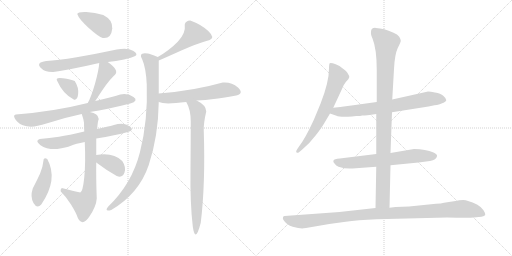
t = 0.00 s
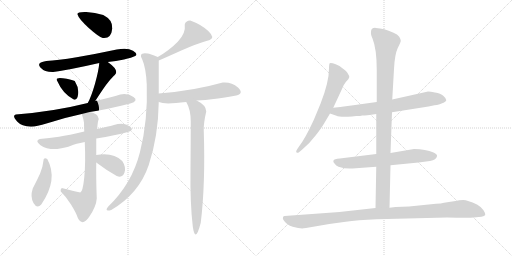
t = 2.77 s
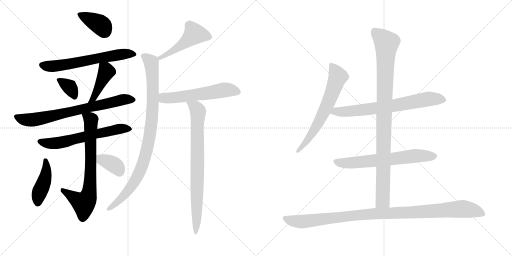
t = 5.53 s
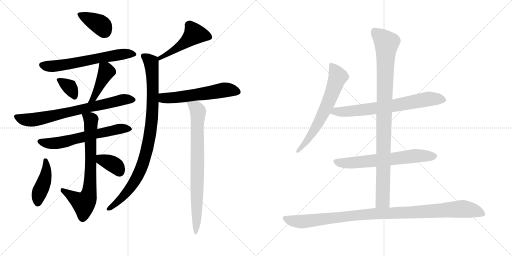
t = 8.30 s
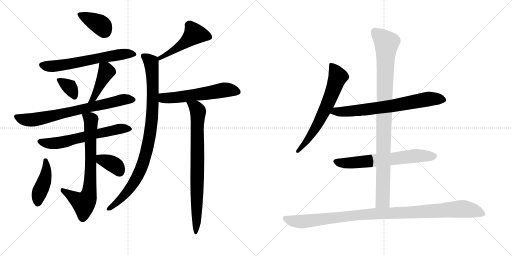
t = 11.06 s
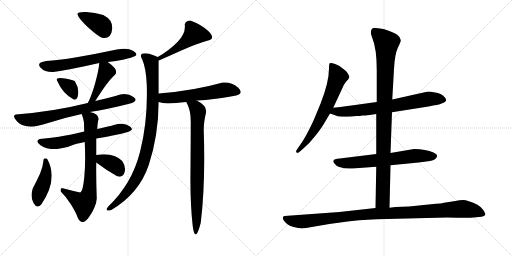
t = 13.83 s

The animated SVG that drew these frames (rendered in a browser with its animation timeline set to each time). Animation: 18 CSS @keyframes rules; one cycle of 13.83 s.

<svg version="1.1" viewBox="0 0 2048 1024" xmlns="http://www.w3.org/2000/svg">
  <g stroke="lightgray" stroke-dasharray="1,1" stroke-width="1" transform="scale(4, 4)">
    <line x1="0" y1="0" x2="256" y2="256"></line>
    <line x1="256" y1="0" x2="0" y2="256"></line>
    <line x1="128" y1="0" x2="128" y2="256"></line>
    <line x1="0" y1="128" x2="256" y2="128"></line>
    <line x1="256" y1="0" x2="512" y2="256"></line>
    <line x1="512" y1="0" x2="256" y2="256"></line>
    <line x1="384" y1="0" x2="384" y2="256"></line>
    <line x1="256" y1="128" x2="512" y2="128"></line>
  </g>
<g transform="scale(1, -1) translate(0, -850)">
   <style type="text/css">
    @keyframes keyframes0 {
      from {
       stroke: black;
       stroke-dashoffset: 384;
       stroke-width: 128;
       }
       56% {
       animation-timing-function: step-end;
       stroke: black;
       stroke-dashoffset: 0;
       stroke-width: 128;
       }
       to {
       stroke: black;
       stroke-width: 1024;
       }
       }
       #make-me-a-hanzi-animation-0 {
         animation: keyframes0 0.562500s both;
         animation-delay: 0.000000s;
         animation-timing-function: linear;
       }
    @keyframes keyframes1 {
      from {
       stroke: black;
       stroke-dashoffset: 626;
       stroke-width: 128;
       }
       67% {
       animation-timing-function: step-end;
       stroke: black;
       stroke-dashoffset: 0;
       stroke-width: 128;
       }
       to {
       stroke: black;
       stroke-width: 1024;
       }
       }
       #make-me-a-hanzi-animation-1 {
         animation: keyframes1 0.759440s both;
         animation-delay: 0.562500s;
         animation-timing-function: linear;
       }
    @keyframes keyframes2 {
      from {
       stroke: black;
       stroke-dashoffset: 342;
       stroke-width: 128;
       }
       53% {
       animation-timing-function: step-end;
       stroke: black;
       stroke-dashoffset: 0;
       stroke-width: 128;
       }
       to {
       stroke: black;
       stroke-width: 1024;
       }
       }
       #make-me-a-hanzi-animation-2 {
         animation: keyframes2 0.528320s both;
         animation-delay: 1.321940s;
         animation-timing-function: linear;
       }
    @keyframes keyframes3 {
      from {
       stroke: black;
       stroke-dashoffset: 424;
       stroke-width: 128;
       }
       58% {
       animation-timing-function: step-end;
       stroke: black;
       stroke-dashoffset: 0;
       stroke-width: 128;
       }
       to {
       stroke: black;
       stroke-width: 1024;
       }
       }
       #make-me-a-hanzi-animation-3 {
         animation: keyframes3 0.595052s both;
         animation-delay: 1.850260s;
         animation-timing-function: linear;
       }
    @keyframes keyframes4 {
      from {
       stroke: black;
       stroke-dashoffset: 722;
       stroke-width: 128;
       }
       70% {
       animation-timing-function: step-end;
       stroke: black;
       stroke-dashoffset: 0;
       stroke-width: 128;
       }
       to {
       stroke: black;
       stroke-width: 1024;
       }
       }
       #make-me-a-hanzi-animation-4 {
         animation: keyframes4 0.837565s both;
         animation-delay: 2.445312s;
         animation-timing-function: linear;
       }
    @keyframes keyframes5 {
      from {
       stroke: black;
       stroke-dashoffset: 616;
       stroke-width: 128;
       }
       67% {
       animation-timing-function: step-end;
       stroke: black;
       stroke-dashoffset: 0;
       stroke-width: 128;
       }
       to {
       stroke: black;
       stroke-width: 1024;
       }
       }
       #make-me-a-hanzi-animation-5 {
         animation: keyframes5 0.751302s both;
         animation-delay: 3.282877s;
         animation-timing-function: linear;
       }
    @keyframes keyframes6 {
      from {
       stroke: black;
       stroke-dashoffset: 729;
       stroke-width: 128;
       }
       70% {
       animation-timing-function: step-end;
       stroke: black;
       stroke-dashoffset: 0;
       stroke-width: 128;
       }
       to {
       stroke: black;
       stroke-width: 1024;
       }
       }
       #make-me-a-hanzi-animation-6 {
         animation: keyframes6 0.843262s both;
         animation-delay: 4.034179s;
         animation-timing-function: linear;
       }
    @keyframes keyframes7 {
      from {
       stroke: black;
       stroke-dashoffset: 424;
       stroke-width: 128;
       }
       58% {
       animation-timing-function: step-end;
       stroke: black;
       stroke-dashoffset: 0;
       stroke-width: 128;
       }
       to {
       stroke: black;
       stroke-width: 1024;
       }
       }
       #make-me-a-hanzi-animation-7 {
         animation: keyframes7 0.595052s both;
         animation-delay: 4.877441s;
         animation-timing-function: linear;
       }
    @keyframes keyframes8 {
      from {
       stroke: black;
       stroke-dashoffset: 362;
       stroke-width: 128;
       }
       54% {
       animation-timing-function: step-end;
       stroke: black;
       stroke-dashoffset: 0;
       stroke-width: 128;
       }
       to {
       stroke: black;
       stroke-width: 1024;
       }
       }
       #make-me-a-hanzi-animation-8 {
         animation: keyframes8 0.544596s both;
         animation-delay: 5.472493s;
         animation-timing-function: linear;
       }
    @keyframes keyframes9 {
      from {
       stroke: black;
       stroke-dashoffset: 487;
       stroke-width: 128;
       }
       61% {
       animation-timing-function: step-end;
       stroke: black;
       stroke-dashoffset: 0;
       stroke-width: 128;
       }
       to {
       stroke: black;
       stroke-width: 1024;
       }
       }
       #make-me-a-hanzi-animation-9 {
         animation: keyframes9 0.646322s both;
         animation-delay: 6.017089s;
         animation-timing-function: linear;
       }
    @keyframes keyframes10 {
      from {
       stroke: black;
       stroke-dashoffset: 932;
       stroke-width: 128;
       }
       75% {
       animation-timing-function: step-end;
       stroke: black;
       stroke-dashoffset: 0;
       stroke-width: 128;
       }
       to {
       stroke: black;
       stroke-width: 1024;
       }
       }
       #make-me-a-hanzi-animation-10 {
         animation: keyframes10 1.008464s both;
         animation-delay: 6.663411s;
         animation-timing-function: linear;
       }
    @keyframes keyframes11 {
      from {
       stroke: black;
       stroke-dashoffset: 567;
       stroke-width: 128;
       }
       65% {
       animation-timing-function: step-end;
       stroke: black;
       stroke-dashoffset: 0;
       stroke-width: 128;
       }
       to {
       stroke: black;
       stroke-width: 1024;
       }
       }
       #make-me-a-hanzi-animation-11 {
         animation: keyframes11 0.711426s both;
         animation-delay: 7.671875s;
         animation-timing-function: linear;
       }
    @keyframes keyframes12 {
      from {
       stroke: black;
       stroke-dashoffset: 792;
       stroke-width: 128;
       }
       72% {
       animation-timing-function: step-end;
       stroke: black;
       stroke-dashoffset: 0;
       stroke-width: 128;
       }
       to {
       stroke: black;
       stroke-width: 1024;
       }
       }
       #make-me-a-hanzi-animation-12 {
         animation: keyframes12 0.894531s both;
         animation-delay: 8.383301s;
         animation-timing-function: linear;
       }
    @keyframes keyframes13 {
      from {
       stroke: black;
       stroke-dashoffset: 654;
       stroke-width: 128;
       }
       68% {
       animation-timing-function: step-end;
       stroke: black;
       stroke-dashoffset: 0;
       stroke-width: 128;
       }
       to {
       stroke: black;
       stroke-width: 1024;
       }
       }
       #make-me-a-hanzi-animation-13 {
         animation: keyframes13 0.782227s both;
         animation-delay: 9.277832s;
         animation-timing-function: linear;
       }
    @keyframes keyframes14 {
      from {
       stroke: black;
       stroke-dashoffset: 709;
       stroke-width: 128;
       }
       70% {
       animation-timing-function: step-end;
       stroke: black;
       stroke-dashoffset: 0;
       stroke-width: 128;
       }
       to {
       stroke: black;
       stroke-width: 1024;
       }
       }
       #make-me-a-hanzi-animation-14 {
         animation: keyframes14 0.826986s both;
         animation-delay: 10.060059s;
         animation-timing-function: linear;
       }
    @keyframes keyframes15 {
      from {
       stroke: black;
       stroke-dashoffset: 652;
       stroke-width: 128;
       }
       68% {
       animation-timing-function: step-end;
       stroke: black;
       stroke-dashoffset: 0;
       stroke-width: 128;
       }
       to {
       stroke: black;
       stroke-width: 1024;
       }
       }
       #make-me-a-hanzi-animation-15 {
         animation: keyframes15 0.780599s both;
         animation-delay: 10.887045s;
         animation-timing-function: linear;
       }
    @keyframes keyframes16 {
      from {
       stroke: black;
       stroke-dashoffset: 983;
       stroke-width: 128;
       }
       76% {
       animation-timing-function: step-end;
       stroke: black;
       stroke-dashoffset: 0;
       stroke-width: 128;
       }
       to {
       stroke: black;
       stroke-width: 1024;
       }
       }
       #make-me-a-hanzi-animation-16 {
         animation: keyframes16 1.049967s both;
         animation-delay: 11.667644s;
         animation-timing-function: linear;
       }
    @keyframes keyframes17 {
      from {
       stroke: black;
       stroke-dashoffset: 1057;
       stroke-width: 128;
       }
       77% {
       animation-timing-function: step-end;
       stroke: black;
       stroke-dashoffset: 0;
       stroke-width: 128;
       }
       to {
       stroke: black;
       stroke-width: 1024;
       }
       }
       #make-me-a-hanzi-animation-17 {
         animation: keyframes17 1.110189s both;
         animation-delay: 12.717611s;
         animation-timing-function: linear;
       }
</style>
<path d="M 411.0 698.0 Q 445.0 694.0 449.0 736.0 Q 452.0 770.0 413.0 790.0 Q 380.0 801.0 345.0 802.0 Q 310.0 803.0 309.0 794.0 Q 316.0 773.0 355.0 738.5 Q 394.0 704.0 411.0 698.0 Z" fill="lightgray"></path> 
<path d="M 431.0 602.0 Q 464.0 606.0 496.0 612.5 Q 528.0 619.0 541.0 626.0 Q 554.0 635.0 532.0 647.5 Q 510.0 660.0 467.0 652.0 Q 383.0 634.0 306.5 621.0 Q 230.0 608.0 185.0 606.0 Q 144.0 600.0 161.5 580.5 Q 179.0 561.0 213.0 562.0 Q 284.0 572.0 397.0 598.0 L 431.0 602.0 Z" fill="lightgray"></path> 
<path d="M 295.0 452.0 Q 309.0 447.0 312.5 473.0 Q 316.0 499.0 299.0 526.0 Q 284.0 533.0 251.5 537.5 Q 219.0 542.0 229.0 526.0 Q 251.0 475.0 295.0 452.0 Z" fill="lightgray"></path> 
<path d="M 381.0 446.0 Q 418.0 504.0 435.0 524.0 Q 451.0 544.0 459.0 550.0 Q 479.0 568.0 431.0 602.0 C 407.0 620.0 399.0 625.0 397.0 598.0 Q 395.0 569.0 380.0 515.0 Q 364.0 460.0 351.0 438.0 C 337.0 412.0 365.0 421.0 381.0 446.0 Z" fill="lightgray"></path> 
<path d="M 481.0 472.0 Q 455.0 463.0 381.0 446.0 L 351.0 438.0 Q 216.0 404.0 63.0 392.0 Q 47.0 388.0 68.5 364.0 Q 90.0 340.0 137.0 344.0 Q 162.0 349.0 213.0 364.5 Q 264.0 380.0 327.0 394.0 L 359.0 402.0 Q 431.0 413.0 521.0 436.0 Q 556.0 447.0 534.0 462.5 Q 512.0 478.0 481.0 472.0 Z" fill="lightgray"></path> 
<path d="M 337.0 324.0 Q 275.0 309.0 236.0 303.0 Q 197.0 297.0 159.0 294.0 Q 138.0 287.0 162.0 269.5 Q 186.0 252.0 229.0 254.0 Q 265.0 260.0 283.5 267.5 Q 302.0 275.0 339.0 282.0 L 385.0 296.0 Q 463.0 309.0 511.0 322.0 Q 539.0 330.0 520.0 344.5 Q 501.0 359.0 471.0 354.0 Q 438.0 345.0 423.0 342.0 Q 408.0 339.0 389.0 334.0 L 337.0 324.0 Z" fill="lightgray"></path> 
<path d="M 327.0 394.0 Q 335.0 371.0 336.0 359.0 Q 336.0 347.0 337.0 324.0 L 339.0 282.0 Q 343.0 198.0 337.0 140.0 Q 331.0 82.0 321.0 80.0 Q 288.0 87.0 247.0 98.0 Q 240.0 92.0 243.0 84.0 Q 264.0 64.0 284.0 32.0 Q 304.0 0.0 311.0 -21.0 Q 329.0 -58.0 357.0 -17.0 Q 385.0 24.0 387.0 56.0 Q 384.0 140.0 385.0 200.0 L 385.0 230.0 Q 385.0 263.0 385.0 296.0 L 389.0 334.0 Q 390.0 361.0 395.0 374.0 Q 393.0 397.0 359.0 402.0 C 330.0 409.0 321.0 411.0 327.0 394.0 Z" fill="lightgray"></path> 
<path d="M 189.0 214.0 Q 180.0 220.0 175.0 214.0 Q 171.0 179.0 160.0 155.0 Q 149.0 131.0 131.0 96.0 Q 120.0 63.0 134.0 38.0 Q 148.0 13.0 165.0 32.0 Q 234.0 133.0 189.0 214.0 Z" fill="lightgray"></path> 
<path d="M 385.0 200.0 Q 427.0 168.0 467.0 146.0 Q 491.0 137.0 498.0 160.0 Q 505.0 182.0 489.0 206.0 Q 453.0 242.0 385.0 230.0 C 355.0 225.0 361.0 218.0 385.0 200.0 Z" fill="lightgray"></path> 
<path d="M 761.0 768.0 Q 742.0 767.0 739.0 752.0 Q 744.0 717.0 711.0 683.0 Q 678.0 649.0 631.0 622.0 C 605.0 607.0 607.0 596.0 635.0 608.0 Q 661.0 619.0 723.0 647.0 Q 785.0 675.0 839.0 690.0 Q 861.0 699.0 833.0 726.0 Q 805.0 752.0 761.0 768.0 Z" fill="lightgray"></path> 
<path d="M 631.0 622.0 Q 599.0 635.0 591.0 636.0 Q 551.0 642.0 569.0 612.0 Q 584.0 578.0 587.0 512.0 Q 592.0 368.0 560.0 242.0 Q 528.0 115.0 433.0 24.0 Q 415.0 2.0 445.0 10.0 Q 556.0 75.0 595.0 190.0 Q 633.0 304.0 635.0 442.0 L 635.0 476.0 Q 635.0 537.0 635.0 608.0 C 635.0 620.0 635.0 620.0 631.0 622.0 Z" fill="lightgray"></path> 
<path d="M 635.0 442.0 Q 648.0 437.0 673.0 436.0 Q 700.0 437.0 745.0 442.0 L 787.0 448.0 Q 823.0 450.0 855.0 454.0 Q 886.0 457.0 945.0 468.0 Q 977.0 476.0 952.0 500.0 Q 926.0 523.0 891.0 520.0 Q 775.0 487.0 635.0 476.0 C 605.0 474.0 606.0 450.0 635.0 442.0 Z" fill="lightgray"></path> 
<path d="M 745.0 442.0 Q 763.0 412.0 763.0 364.0 Q 763.0 298.0 762.0 169.0 Q 760.0 40.0 771.0 -55.0 Q 781.0 -127.0 803.0 -41.0 Q 822.0 114.0 815.0 328.0 Q 814.0 358.0 825.0 404.0 Q 825.0 429.0 787.0 448.0 C 761.0 463.0 732.0 469.0 745.0 442.0 Z" fill="lightgray"></path> 
<path d="M 1333.0 419.5 L 1367.0 492.5 Q 1373.0 510.5 1384.0 523.5 Q 1396.0 535.5 1397.0 541.5 Q 1398.0 546.5 1390.0 558.5 Q 1382.0 569.5 1371.0 576.5 Q 1364.0 585.5 1343.0 593.5 Q 1323.0 600.5 1319.0 597.5 Q 1316.0 594.5 1316.0 576.5 Q 1316.0 521.5 1282.0 435.5 L 1255.0 370.5 Q 1221.0 296.5 1196.0 264.5 L 1188.0 252.5 Q 1182.0 244.5 1186.0 240.5 Q 1190.0 236.5 1196.0 241.5 L 1209.0 252.5 Q 1240.0 278.5 1264.0 310.5 Q 1288.0 341.5 1298.0 359.5 L 1320.0 396.5 L 1333.0 419.5 Z" fill="lightgray"></path> 
<path d="M 1568.0 401.5 L 1714.0 424.5 L 1738.0 429.5 Q 1759.0 431.5 1766.0 436.5 Q 1785.0 443.5 1785.0 450.5 Q 1784.0 457.5 1773.0 467.5 Q 1763.0 476.5 1740.0 480.5 Q 1717.0 484.5 1708.0 483.5 L 1569.0 452.5 L 1507.0 442.5 L 1406.0 428.5 Q 1396.0 426.5 1333.0 419.5 C 1303.0 416.5 1292.0 406.5 1320.0 396.5 L 1346.0 387.5 Q 1357.0 381.5 1408.0 384.5 L 1425.0 386.5 Q 1443.0 386.5 1449.0 388.5 Q 1455.0 387.5 1505.0 394.5 L 1568.0 401.5 Z" fill="lightgray"></path> 
<path d="M 1562.0 189.5 L 1674.0 200.5 L 1720.0 206.5 Q 1746.0 211.5 1748.0 225.5 Q 1751.0 231.5 1734.0 240.5 Q 1703.0 254.5 1656.0 254.5 L 1562.0 238.5 L 1505.0 234.5 L 1359.0 216.5 Q 1336.0 215.5 1334.0 208.5 Q 1331.0 203.5 1338.0 196.5 Q 1344.0 187.5 1354.0 183.5 Q 1384.0 173.5 1410.0 176.5 L 1505.0 183.5 L 1562.0 189.5 Z" fill="lightgray"></path> 
<path d="M 1558.0 19.5 L 1562.0 189.5 L 1562.0 238.5 L 1568.0 401.5 L 1569.0 452.5 L 1576.0 574.5 Q 1579.0 633.5 1591.0 658.5 Q 1604.0 683.5 1603.0 688.5 Q 1603.0 692.5 1597.0 703.5 Q 1591.0 713.5 1572.0 720.5 Q 1537.0 737.5 1503.0 738.5 Q 1484.0 739.5 1484.0 722.5 Q 1482.0 714.5 1490.0 696.5 Q 1507.0 654.5 1507.0 570.5 L 1507.0 442.5 L 1505.0 394.5 L 1505.0 234.5 L 1505.0 183.5 L 1502.0 18.5 C 1501.0 -11.5 1557.0 -10.5 1558.0 19.5 Z" fill="lightgray"></path> 
<path d="M 1224.0 -61.5 L 1317.0 -45.5 L 1383.0 -36.5 Q 1428.0 -29.5 1507.0 -26.5 L 1788.0 -19.5 Q 1879.0 -21.5 1894.0 -19.5 L 1926.0 -16.5 Q 1938.0 -14.5 1941.0 -9.5 Q 1942.0 -2.5 1934.0 9.5 Q 1927.0 21.5 1908.0 32.5 Q 1870.0 50.5 1853.0 50.5 Q 1837.0 50.5 1822.0 46.5 L 1776.0 39.5 Q 1765.0 36.5 1744.0 35.5 L 1636.0 24.5 L 1582.0 22.5 L 1558.0 19.5 L 1502.0 18.5 L 1358.0 2.5 L 1138.0 -13.5 Q 1134.0 -13.5 1132.0 -18.5 Q 1130.0 -24.5 1134.0 -29.5 Q 1147.0 -50.5 1171.0 -56.5 Q 1195.0 -63.5 1209.0 -63.5 Q 1213.0 -61.5 1224.0 -61.5 Z" fill="lightgray"></path> 
      <clipPath id="make-me-a-hanzi-clip-0">
      <path d="M 411.0 698.0 Q 445.0 694.0 449.0 736.0 Q 452.0 770.0 413.0 790.0 Q 380.0 801.0 345.0 802.0 Q 310.0 803.0 309.0 794.0 Q 316.0 773.0 355.0 738.5 Q 394.0 704.0 411.0 698.0 Z" fill="lightgray"></path>
      </clipPath>
      <path clip-path="url(#make-me-a-hanzi-clip-0)" d="M 316.0 792.0 L 406.0 748.0 L 417.0 722.0 " fill="none" id="make-me-a-hanzi-animation-0" stroke-dasharray="256 512" stroke-linecap="round"></path>

      <clipPath id="make-me-a-hanzi-clip-1">
      <path d="M 431.0 602.0 Q 464.0 606.0 496.0 612.5 Q 528.0 619.0 541.0 626.0 Q 554.0 635.0 532.0 647.5 Q 510.0 660.0 467.0 652.0 Q 383.0 634.0 306.5 621.0 Q 230.0 608.0 185.0 606.0 Q 144.0 600.0 161.5 580.5 Q 179.0 561.0 213.0 562.0 Q 284.0 572.0 397.0 598.0 L 431.0 602.0 Z" fill="lightgray"></path>
      </clipPath>
      <path clip-path="url(#make-me-a-hanzi-clip-1)" d="M 167.0 590.0 L 241.0 588.0 L 478.0 632.0 L 533.0 635.0 " fill="none" id="make-me-a-hanzi-animation-1" stroke-dasharray="498 996" stroke-linecap="round"></path>

      <clipPath id="make-me-a-hanzi-clip-2">
      <path d="M 295.0 452.0 Q 309.0 447.0 312.5 473.0 Q 316.0 499.0 299.0 526.0 Q 284.0 533.0 251.5 537.5 Q 219.0 542.0 229.0 526.0 Q 251.0 475.0 295.0 452.0 Z" fill="lightgray"></path>
      </clipPath>
      <path clip-path="url(#make-me-a-hanzi-clip-2)" d="M 241.0 531.0 L 278.0 502.0 L 297.0 468.0 " fill="none" id="make-me-a-hanzi-animation-2" stroke-dasharray="214 428" stroke-linecap="round"></path>

      <clipPath id="make-me-a-hanzi-clip-3">
      <path d="M 381.0 446.0 Q 418.0 504.0 435.0 524.0 Q 451.0 544.0 459.0 550.0 Q 479.0 568.0 431.0 602.0 C 407.0 620.0 399.0 625.0 397.0 598.0 Q 395.0 569.0 380.0 515.0 Q 364.0 460.0 351.0 438.0 C 337.0 412.0 365.0 421.0 381.0 446.0 Z" fill="lightgray"></path>
      </clipPath>
      <path clip-path="url(#make-me-a-hanzi-clip-3)" d="M 403.0 592.0 L 425.0 563.0 L 378.0 461.0 L 363.0 449.0 " fill="none" id="make-me-a-hanzi-animation-3" stroke-dasharray="296 592" stroke-linecap="round"></path>

      <clipPath id="make-me-a-hanzi-clip-4">
      <path d="M 481.0 472.0 Q 455.0 463.0 381.0 446.0 L 351.0 438.0 Q 216.0 404.0 63.0 392.0 Q 47.0 388.0 68.5 364.0 Q 90.0 340.0 137.0 344.0 Q 162.0 349.0 213.0 364.5 Q 264.0 380.0 327.0 394.0 L 359.0 402.0 Q 431.0 413.0 521.0 436.0 Q 556.0 447.0 534.0 462.5 Q 512.0 478.0 481.0 472.0 Z" fill="lightgray"></path>
      </clipPath>
      <path clip-path="url(#make-me-a-hanzi-clip-4)" d="M 71.0 379.0 L 114.0 370.0 L 148.0 373.0 L 484.0 450.0 L 527.0 449.0 " fill="none" id="make-me-a-hanzi-animation-4" stroke-dasharray="594 1188" stroke-linecap="round"></path>

      <clipPath id="make-me-a-hanzi-clip-5">
      <path d="M 337.0 324.0 Q 275.0 309.0 236.0 303.0 Q 197.0 297.0 159.0 294.0 Q 138.0 287.0 162.0 269.5 Q 186.0 252.0 229.0 254.0 Q 265.0 260.0 283.5 267.5 Q 302.0 275.0 339.0 282.0 L 385.0 296.0 Q 463.0 309.0 511.0 322.0 Q 539.0 330.0 520.0 344.5 Q 501.0 359.0 471.0 354.0 Q 438.0 345.0 423.0 342.0 Q 408.0 339.0 389.0 334.0 L 337.0 324.0 Z" fill="lightgray"></path>
      </clipPath>
      <path clip-path="url(#make-me-a-hanzi-clip-5)" d="M 161.0 282.0 L 221.0 277.0 L 477.0 334.0 L 515.0 333.0 " fill="none" id="make-me-a-hanzi-animation-5" stroke-dasharray="488 976" stroke-linecap="round"></path>

      <clipPath id="make-me-a-hanzi-clip-6">
      <path d="M 327.0 394.0 Q 335.0 371.0 336.0 359.0 Q 336.0 347.0 337.0 324.0 L 339.0 282.0 Q 343.0 198.0 337.0 140.0 Q 331.0 82.0 321.0 80.0 Q 288.0 87.0 247.0 98.0 Q 240.0 92.0 243.0 84.0 Q 264.0 64.0 284.0 32.0 Q 304.0 0.0 311.0 -21.0 Q 329.0 -58.0 357.0 -17.0 Q 385.0 24.0 387.0 56.0 Q 384.0 140.0 385.0 200.0 L 385.0 230.0 Q 385.0 263.0 385.0 296.0 L 389.0 334.0 Q 390.0 361.0 395.0 374.0 Q 393.0 397.0 359.0 402.0 C 330.0 409.0 321.0 411.0 327.0 394.0 Z" fill="lightgray"></path>
      </clipPath>
      <path clip-path="url(#make-me-a-hanzi-clip-6)" d="M 334.0 388.0 L 364.0 371.0 L 363.0 182.0 L 353.0 63.0 L 335.0 36.0 L 253.0 89.0 " fill="none" id="make-me-a-hanzi-animation-6" stroke-dasharray="601 1202" stroke-linecap="round"></path>

      <clipPath id="make-me-a-hanzi-clip-7">
      <path d="M 189.0 214.0 Q 180.0 220.0 175.0 214.0 Q 171.0 179.0 160.0 155.0 Q 149.0 131.0 131.0 96.0 Q 120.0 63.0 134.0 38.0 Q 148.0 13.0 165.0 32.0 Q 234.0 133.0 189.0 214.0 Z" fill="lightgray"></path>
      </clipPath>
      <path clip-path="url(#make-me-a-hanzi-clip-7)" d="M 182.0 204.0 L 184.0 150.0 L 158.0 81.0 L 151.0 41.0 " fill="none" id="make-me-a-hanzi-animation-7" stroke-dasharray="296 592" stroke-linecap="round"></path>

      <clipPath id="make-me-a-hanzi-clip-8">
      <path d="M 385.0 200.0 Q 427.0 168.0 467.0 146.0 Q 491.0 137.0 498.0 160.0 Q 505.0 182.0 489.0 206.0 Q 453.0 242.0 385.0 230.0 C 355.0 225.0 361.0 218.0 385.0 200.0 Z" fill="lightgray"></path>
      </clipPath>
      <path clip-path="url(#make-me-a-hanzi-clip-8)" d="M 396.0 223.0 L 406.0 211.0 L 463.0 186.0 L 479.0 163.0 " fill="none" id="make-me-a-hanzi-animation-8" stroke-dasharray="234 468" stroke-linecap="round"></path>

      <clipPath id="make-me-a-hanzi-clip-9">
      <path d="M 761.0 768.0 Q 742.0 767.0 739.0 752.0 Q 744.0 717.0 711.0 683.0 Q 678.0 649.0 631.0 622.0 C 605.0 607.0 607.0 596.0 635.0 608.0 Q 661.0 619.0 723.0 647.0 Q 785.0 675.0 839.0 690.0 Q 861.0 699.0 833.0 726.0 Q 805.0 752.0 761.0 768.0 Z" fill="lightgray"></path>
      </clipPath>
      <path clip-path="url(#make-me-a-hanzi-clip-9)" d="M 836.0 702.0 L 776.0 712.0 L 723.0 667.0 L 636.0 616.0 " fill="none" id="make-me-a-hanzi-animation-9" stroke-dasharray="359 718" stroke-linecap="round"></path>

      <clipPath id="make-me-a-hanzi-clip-10">
      <path d="M 631.0 622.0 Q 599.0 635.0 591.0 636.0 Q 551.0 642.0 569.0 612.0 Q 584.0 578.0 587.0 512.0 Q 592.0 368.0 560.0 242.0 Q 528.0 115.0 433.0 24.0 Q 415.0 2.0 445.0 10.0 Q 556.0 75.0 595.0 190.0 Q 633.0 304.0 635.0 442.0 L 635.0 476.0 Q 635.0 537.0 635.0 608.0 C 635.0 620.0 635.0 620.0 631.0 622.0 Z" fill="lightgray"></path>
      </clipPath>
      <path clip-path="url(#make-me-a-hanzi-clip-10)" d="M 576.0 624.0 L 605.0 600.0 L 612.0 511.0 L 607.0 368.0 L 587.0 247.0 L 570.0 190.0 L 539.0 124.0 L 494.0 66.0 L 436.0 14.0 " fill="none" id="make-me-a-hanzi-animation-10" stroke-dasharray="804 1608" stroke-linecap="round"></path>

      <clipPath id="make-me-a-hanzi-clip-11">
      <path d="M 635.0 442.0 Q 648.0 437.0 673.0 436.0 Q 700.0 437.0 745.0 442.0 L 787.0 448.0 Q 823.0 450.0 855.0 454.0 Q 886.0 457.0 945.0 468.0 Q 977.0 476.0 952.0 500.0 Q 926.0 523.0 891.0 520.0 Q 775.0 487.0 635.0 476.0 C 605.0 474.0 606.0 450.0 635.0 442.0 Z" fill="lightgray"></path>
      </clipPath>
      <path clip-path="url(#make-me-a-hanzi-clip-11)" d="M 644.0 470.0 L 653.0 459.0 L 667.0 457.0 L 896.0 490.0 L 947.0 483.0 " fill="none" id="make-me-a-hanzi-animation-11" stroke-dasharray="439 878" stroke-linecap="round"></path>

      <clipPath id="make-me-a-hanzi-clip-12">
      <path d="M 745.0 442.0 Q 763.0 412.0 763.0 364.0 Q 763.0 298.0 762.0 169.0 Q 760.0 40.0 771.0 -55.0 Q 781.0 -127.0 803.0 -41.0 Q 822.0 114.0 815.0 328.0 Q 814.0 358.0 825.0 404.0 Q 825.0 429.0 787.0 448.0 C 761.0 463.0 732.0 469.0 745.0 442.0 Z" fill="lightgray"></path>
      </clipPath>
      <path clip-path="url(#make-me-a-hanzi-clip-12)" d="M 753.0 439.0 L 783.0 420.0 L 793.0 402.0 L 786.0 -7.0 L 786.0 -47.0 L 792.0 -59.0 L 778.0 -69.0 " fill="none" id="make-me-a-hanzi-animation-12" stroke-dasharray="664 1328" stroke-linecap="round"></path>

      <clipPath id="make-me-a-hanzi-clip-13">
      <path d="M 1333.0 419.5 L 1367.0 492.5 Q 1373.0 510.5 1384.0 523.5 Q 1396.0 535.5 1397.0 541.5 Q 1398.0 546.5 1390.0 558.5 Q 1382.0 569.5 1371.0 576.5 Q 1364.0 585.5 1343.0 593.5 Q 1323.0 600.5 1319.0 597.5 Q 1316.0 594.5 1316.0 576.5 Q 1316.0 521.5 1282.0 435.5 L 1255.0 370.5 Q 1221.0 296.5 1196.0 264.5 L 1188.0 252.5 Q 1182.0 244.5 1186.0 240.5 Q 1190.0 236.5 1196.0 241.5 L 1209.0 252.5 Q 1240.0 278.5 1264.0 310.5 Q 1288.0 341.5 1298.0 359.5 L 1320.0 396.5 L 1333.0 419.5 Z" fill="lightgray"></path>
      </clipPath>
      <path clip-path="url(#make-me-a-hanzi-clip-13)" d="M 1323.0 592.5 L 1345.0 560.5 L 1351.0 540.5 L 1327.0 474.5 L 1265.0 342.5 L 1220.0 276.5 L 1191.0 245.5 " fill="none" id="make-me-a-hanzi-animation-13" stroke-dasharray="526 1052" stroke-linecap="round"></path>

      <clipPath id="make-me-a-hanzi-clip-14">
      <path d="M 1568.0 401.5 L 1714.0 424.5 L 1738.0 429.5 Q 1759.0 431.5 1766.0 436.5 Q 1785.0 443.5 1785.0 450.5 Q 1784.0 457.5 1773.0 467.5 Q 1763.0 476.5 1740.0 480.5 Q 1717.0 484.5 1708.0 483.5 L 1569.0 452.5 L 1507.0 442.5 L 1406.0 428.5 Q 1396.0 426.5 1333.0 419.5 C 1303.0 416.5 1292.0 406.5 1320.0 396.5 L 1346.0 387.5 Q 1357.0 381.5 1408.0 384.5 L 1425.0 386.5 Q 1443.0 386.5 1449.0 388.5 Q 1455.0 387.5 1505.0 394.5 L 1568.0 401.5 Z" fill="lightgray"></path>
      </clipPath>
      <path clip-path="url(#make-me-a-hanzi-clip-14)" d="M 1328.0 399.5 L 1344.0 405.5 L 1396.0 403.5 L 1571.0 426.5 L 1712.0 454.5 L 1776.0 451.5 " fill="none" id="make-me-a-hanzi-animation-14" stroke-dasharray="581 1162" stroke-linecap="round"></path>

      <clipPath id="make-me-a-hanzi-clip-15">
      <path d="M 1562.0 189.5 L 1674.0 200.5 L 1720.0 206.5 Q 1746.0 211.5 1748.0 225.5 Q 1751.0 231.5 1734.0 240.5 Q 1703.0 254.5 1656.0 254.5 L 1562.0 238.5 L 1505.0 234.5 L 1359.0 216.5 Q 1336.0 215.5 1334.0 208.5 Q 1331.0 203.5 1338.0 196.5 Q 1344.0 187.5 1354.0 183.5 Q 1384.0 173.5 1410.0 176.5 L 1505.0 183.5 L 1562.0 189.5 Z" fill="lightgray"></path>
      </clipPath>
      <path clip-path="url(#make-me-a-hanzi-clip-15)" d="M 1343.0 204.5 L 1391.0 197.5 L 1664.0 227.5 L 1737.0 225.5 " fill="none" id="make-me-a-hanzi-animation-15" stroke-dasharray="524 1048" stroke-linecap="round"></path>

      <clipPath id="make-me-a-hanzi-clip-16">
      <path d="M 1558.0 19.5 L 1562.0 189.5 L 1562.0 238.5 L 1568.0 401.5 L 1569.0 452.5 L 1576.0 574.5 Q 1579.0 633.5 1591.0 658.5 Q 1604.0 683.5 1603.0 688.5 Q 1603.0 692.5 1597.0 703.5 Q 1591.0 713.5 1572.0 720.5 Q 1537.0 737.5 1503.0 738.5 Q 1484.0 739.5 1484.0 722.5 Q 1482.0 714.5 1490.0 696.5 Q 1507.0 654.5 1507.0 570.5 L 1507.0 442.5 L 1505.0 394.5 L 1505.0 234.5 L 1505.0 183.5 L 1502.0 18.5 C 1501.0 -11.5 1557.0 -10.5 1558.0 19.5 Z" fill="lightgray"></path>
      </clipPath>
      <path clip-path="url(#make-me-a-hanzi-clip-16)" d="M 1499.0 723.5 L 1546.0 678.5 L 1531.0 47.5 L 1509.0 25.5 " fill="none" id="make-me-a-hanzi-animation-16" stroke-dasharray="855 1710" stroke-linecap="round"></path>

      <clipPath id="make-me-a-hanzi-clip-17">
      <path d="M 1224.0 -61.5 L 1317.0 -45.5 L 1383.0 -36.5 Q 1428.0 -29.5 1507.0 -26.5 L 1788.0 -19.5 Q 1879.0 -21.5 1894.0 -19.5 L 1926.0 -16.5 Q 1938.0 -14.5 1941.0 -9.5 Q 1942.0 -2.5 1934.0 9.5 Q 1927.0 21.5 1908.0 32.5 Q 1870.0 50.5 1853.0 50.5 Q 1837.0 50.5 1822.0 46.5 L 1776.0 39.5 Q 1765.0 36.5 1744.0 35.5 L 1636.0 24.5 L 1582.0 22.5 L 1558.0 19.5 L 1502.0 18.5 L 1358.0 2.5 L 1138.0 -13.5 Q 1134.0 -13.5 1132.0 -18.5 Q 1130.0 -24.5 1134.0 -29.5 Q 1147.0 -50.5 1171.0 -56.5 Q 1195.0 -63.5 1209.0 -63.5 Q 1213.0 -61.5 1224.0 -61.5 Z" fill="lightgray"></path>
      </clipPath>
      <path clip-path="url(#make-me-a-hanzi-clip-17)" d="M 1141.0 -22.5 L 1161.0 -31.5 L 1206.0 -36.5 L 1454.0 -7.5 L 1847.0 15.5 L 1897.0 7.5 L 1934.0 -6.5 " fill="none" id="make-me-a-hanzi-animation-17" stroke-dasharray="929 1858" stroke-linecap="round"></path>

</g>
</svg>
